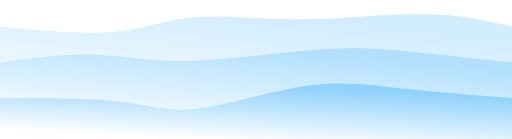
t = 0.00 s
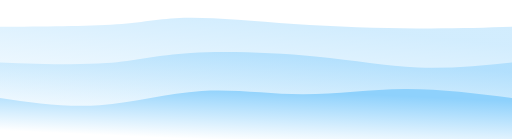
t = 0.75 s
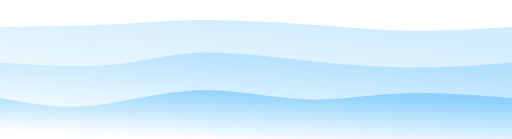
t = 1.25 s
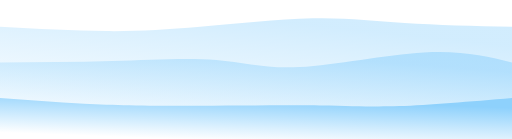
t = 2.00 s
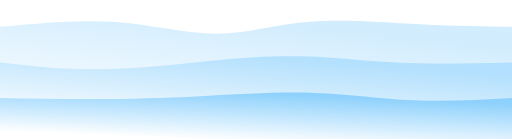
t = 2.75 s
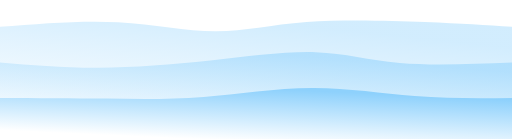
t = 3.25 s

The animated SVG that drew these frames (rendered in a browser with its animation timeline set to each time). Animation: 3 CSS @keyframes rules; one cycle of 4.00 s, repeats indefinitely.

<svg width="100%" height="100%" id="svg" viewBox="0 0 1440 390" xmlns="http://www.w3.org/2000/svg" class="transition duration-300 ease-in-out delay-150"><style>
          .path-0{
            animation:pathAnim-0 4s;
            animation-timing-function: linear;
            animation-iteration-count: infinite;
          }
          @keyframes pathAnim-0{
            0%{
              d: path("M 0,400 L 0,75 C 114.61244019138755,85.91866028708134 229.2248803827751,96.83732057416269 318,89 C 406.7751196172249,81.16267942583731 469.7129186602872,54.569377990430624 551,48 C 632.2870813397128,41.430622009569376 731.9234449760766,54.885167464114836 847,54 C 962.0765550239234,53.114832535885164 1092.5933014354068,37.88995215311005 1194,39 C 1295.4066985645932,40.11004784688995 1367.7033492822966,57.55502392344498 1440,75 L 1440,400 L 0,400 Z");
            }
            25%{
              d: path("M 0,400 L 0,75 C 124.41148325358853,70.76076555023923 248.82296650717706,66.52153110047847 331,61 C 413.17703349282294,55.47846889952153 453.11961722488036,48.67464114832536 526,50 C 598.8803827751196,51.32535885167464 704.6985645933013,60.779904306220104 820,71 C 935.3014354066987,81.2200956937799 1060.086124401914,92.20574162679426 1165,93 C 1269.913875598086,93.79425837320574 1354.9569377990429,84.39712918660287 1440,75 L 1440,400 L 0,400 Z");
            }
            50%{
              d: path("M 0,400 L 0,75 C 103.93301435406698,80.61722488038276 207.86602870813397,86.23444976076554 298,87 C 388.13397129186603,87.76555023923446 464.46889952153094,83.67942583732058 563,75 C 661.531100478469,66.32057416267942 782.2583732057418,53.047846889952154 879,51 C 975.7416267942582,48.952153110047846 1048.4976076555022,58.12918660287082 1138,64 C 1227.5023923444978,69.87081339712918 1333.751196172249,72.43540669856459 1440,75 L 1440,400 L 0,400 Z");
            }
            75%{
              d: path("M 0,400 L 0,75 C 114.66985645933013,59.114832535885164 229.33971291866027,43.22966507177033 336,53 C 442.66028708133973,62.77033492822967 541.3110047846891,98.19617224880385 623,101 C 704.6889952153109,103.80382775119615 769.4162679425837,73.98564593301434 867,64 C 964.5837320574163,54.01435406698566 1095.0239234449762,63.861244019138766 1196,69 C 1296.9760765550238,74.13875598086123 1368.4880382775118,74.56937799043061 1440,75 L 1440,400 L 0,400 Z");
            }
            100%{
              d: path("M 0,400 L 0,75 C 114.61244019138755,85.91866028708134 229.2248803827751,96.83732057416269 318,89 C 406.7751196172249,81.16267942583731 469.7129186602872,54.569377990430624 551,48 C 632.2870813397128,41.430622009569376 731.9234449760766,54.885167464114836 847,54 C 962.0765550239234,53.114832535885164 1092.5933014354068,37.88995215311005 1194,39 C 1295.4066985645932,40.11004784688995 1367.7033492822966,57.55502392344498 1440,75 L 1440,400 L 0,400 Z");
            }
          }</style><defs><linearGradient id="gradient" x1="30%" y1="96%" x2="70%" y2="4%"><stop offset="5%" stop-color="#ffffff"></stop><stop offset="95%" stop-color="#8ED1FC"></stop></linearGradient></defs><path d="M 0,400 L 0,75 C 114.61244019138755,85.91866028708134 229.2248803827751,96.83732057416269 318,89 C 406.7751196172249,81.16267942583731 469.7129186602872,54.569377990430624 551,48 C 632.2870813397128,41.430622009569376 731.9234449760766,54.885167464114836 847,54 C 962.0765550239234,53.114832535885164 1092.5933014354068,37.88995215311005 1194,39 C 1295.4066985645932,40.11004784688995 1367.7033492822966,57.55502392344498 1440,75 L 1440,400 L 0,400 Z" stroke="none" stroke-width="0" fill="url(#gradient)" fill-opacity="0.4" class="transition-all duration-300 ease-in-out delay-150 path-0"></path><style>
          .path-1{
            animation:pathAnim-1 4s;
            animation-timing-function: linear;
            animation-iteration-count: infinite;
          }
          @keyframes pathAnim-1{
            0%{
              d: path("M 0,400 L 0,175 C 88.41148325358853,162.6267942583732 176.82296650717706,150.25358851674642 259,153 C 341.17703349282294,155.74641148325358 417.11961722488036,173.61244019138755 530,171 C 642.8803827751196,168.38755980861245 792.6985645933016,145.29665071770336 907,138 C 1021.3014354066984,130.70334928229664 1100.0861244019138,139.20095693779905 1183,148 C 1265.9138755980862,156.79904306220095 1352.956937799043,165.89952153110048 1440,175 L 1440,400 L 0,400 Z");
            }
            25%{
              d: path("M 0,400 L 0,175 C 115.12918660287079,184.58851674641147 230.25837320574158,194.17703349282297 313,185 C 395.7416267942584,175.82296650717703 446.0956937799044,147.8803827751196 539,141 C 631.9043062200956,134.1196172248804 767.3588516746411,148.30143540669857 880,165 C 992.6411483253589,181.69856459330143 1082.468899521531,200.91387559808612 1172,203 C 1261.531100478469,205.08612440191388 1350.7655502392345,190.04306220095694 1440,175 L 1440,400 L 0,400 Z");
            }
            50%{
              d: path("M 0,400 L 0,175 C 105.22488038277513,174.6267942583732 210.44976076555025,174.25358851674642 316,171 C 421.55023923444975,167.74641148325358 527.4258373205741,161.61244019138758 608,168 C 688.5741626794259,174.38755980861242 743.8468899521532,193.29665071770336 843,188 C 942.1531100478468,182.70334928229664 1085.1866028708132,153.20095693779905 1192,147 C 1298.8133971291868,140.79904306220095 1369.4066985645934,157.89952153110048 1440,175 L 1440,400 L 0,400 Z");
            }
            75%{
              d: path("M 0,400 L 0,175 C 89.25358851674642,189.22966507177034 178.50717703349284,203.45933014354068 283,202 C 387.49282296650716,200.54066985645932 507.22488038277504,183.39234449760767 612,169 C 716.775119617225,154.60765550239233 806.5933014354067,142.97129186602868 881,149 C 955.4066985645933,155.02870813397132 1014.401913875598,178.7224880382775 1105,186 C 1195.598086124402,193.2775119617225 1317.799043062201,184.13875598086125 1440,175 L 1440,400 L 0,400 Z");
            }
            100%{
              d: path("M 0,400 L 0,175 C 88.41148325358853,162.6267942583732 176.82296650717706,150.25358851674642 259,153 C 341.17703349282294,155.74641148325358 417.11961722488036,173.61244019138755 530,171 C 642.8803827751196,168.38755980861245 792.6985645933016,145.29665071770336 907,138 C 1021.3014354066984,130.70334928229664 1100.0861244019138,139.20095693779905 1183,148 C 1265.9138755980862,156.79904306220095 1352.956937799043,165.89952153110048 1440,175 L 1440,400 L 0,400 Z");
            }
          }</style><defs><linearGradient id="gradient" x1="30%" y1="96%" x2="70%" y2="4%"><stop offset="5%" stop-color="#ffffff"></stop><stop offset="95%" stop-color="#8ED1FC"></stop></linearGradient></defs><path d="M 0,400 L 0,175 C 88.41148325358853,162.6267942583732 176.82296650717706,150.25358851674642 259,153 C 341.17703349282294,155.74641148325358 417.11961722488036,173.61244019138755 530,171 C 642.8803827751196,168.38755980861245 792.6985645933016,145.29665071770336 907,138 C 1021.3014354066984,130.70334928229664 1100.0861244019138,139.20095693779905 1183,148 C 1265.9138755980862,156.79904306220095 1352.956937799043,165.89952153110048 1440,175 L 1440,400 L 0,400 Z" stroke="none" stroke-width="0" fill="url(#gradient)" fill-opacity="0.53" class="transition-all duration-300 ease-in-out delay-150 path-1"></path><style>
          .path-2{
            animation:pathAnim-2 4s;
            animation-timing-function: linear;
            animation-iteration-count: infinite;
          }
          @keyframes pathAnim-2{
            0%{
              d: path("M 0,400 L 0,275 C 123.98086124401911,274.9521531100479 247.96172248803822,274.90430622009575 335,285 C 422.0382775119618,295.09569377990425 472.13397129186615,315.334928229665 558,305 C 643.8660287081339,294.665071770335 765.5023923444975,253.755980861244 868,240 C 970.4976076555025,226.244019138756 1053.8564593301437,239.64114832535887 1146,250 C 1238.1435406698563,260.35885167464113 1339.0717703349283,267.67942583732054 1440,275 L 1440,400 L 0,400 Z");
            }
            25%{
              d: path("M 0,400 L 0,275 C 82.32535885167462,293.1913875598086 164.65071770334924,311.38277511961724 262,299 C 359.34928229665076,286.61722488038276 471.72248803827756,243.66028708133967 570,239 C 668.2775119617224,234.33971291866033 752.4593301435406,267.97607655502395 844,273 C 935.5406698564594,278.02392344497605 1034.44019138756,254.4354066985646 1135,250 C 1235.55980861244,245.5645933014354 1337.77990430622,260.2822966507177 1440,275 L 1440,400 L 0,400 Z");
            }
            50%{
              d: path("M 0,400 L 0,275 C 77.93301435406698,281 155.86602870813397,287 237,291 C 318.13397129186603,295 402.46889952153106,297 523,297 C 643.5311004784689,297 800.2583732057417,295.00000000000006 900,296 C 999.7416267942583,296.99999999999994 1042.4976076555024,301 1123,298 C 1203.5023923444976,295 1321.751196172249,285 1440,275 L 1440,400 L 0,400 Z");
            }
            75%{
              d: path("M 0,400 L 0,275 C 95.05263157894737,275.46889952153106 190.10526315789474,275.93779904306217 286,274 C 381.89473684210526,272.06220095693783 478.63157894736844,267.7177033492823 578,261 C 677.3684210526316,254.28229665071768 779.3684210526317,245.19138755980862 880,249 C 980.6315789473683,252.80861244019138 1079.8947368421052,269.51674641148327 1173,276 C 1266.1052631578948,282.48325358851673 1353.0526315789475,278.74162679425837 1440,275 L 1440,400 L 0,400 Z");
            }
            100%{
              d: path("M 0,400 L 0,275 C 123.98086124401911,274.9521531100479 247.96172248803822,274.90430622009575 335,285 C 422.0382775119618,295.09569377990425 472.13397129186615,315.334928229665 558,305 C 643.8660287081339,294.665071770335 765.5023923444975,253.755980861244 868,240 C 970.4976076555025,226.244019138756 1053.8564593301437,239.64114832535887 1146,250 C 1238.1435406698563,260.35885167464113 1339.0717703349283,267.67942583732054 1440,275 L 1440,400 L 0,400 Z");
            }
          }</style><defs><linearGradient id="gradient" x1="30%" y1="96%" x2="70%" y2="4%"><stop offset="5%" stop-color="#ffffff"></stop><stop offset="95%" stop-color="#8ED1FC"></stop></linearGradient></defs><path d="M 0,400 L 0,275 C 123.98086124401911,274.9521531100479 247.96172248803822,274.90430622009575 335,285 C 422.0382775119618,295.09569377990425 472.13397129186615,315.334928229665 558,305 C 643.8660287081339,294.665071770335 765.5023923444975,253.755980861244 868,240 C 970.4976076555025,226.244019138756 1053.8564593301437,239.64114832535887 1146,250 C 1238.1435406698563,260.35885167464113 1339.0717703349283,267.67942583732054 1440,275 L 1440,400 L 0,400 Z" stroke="none" stroke-width="0" fill="url(#gradient)" fill-opacity="1" class="transition-all duration-300 ease-in-out delay-150 path-2"></path></svg>
